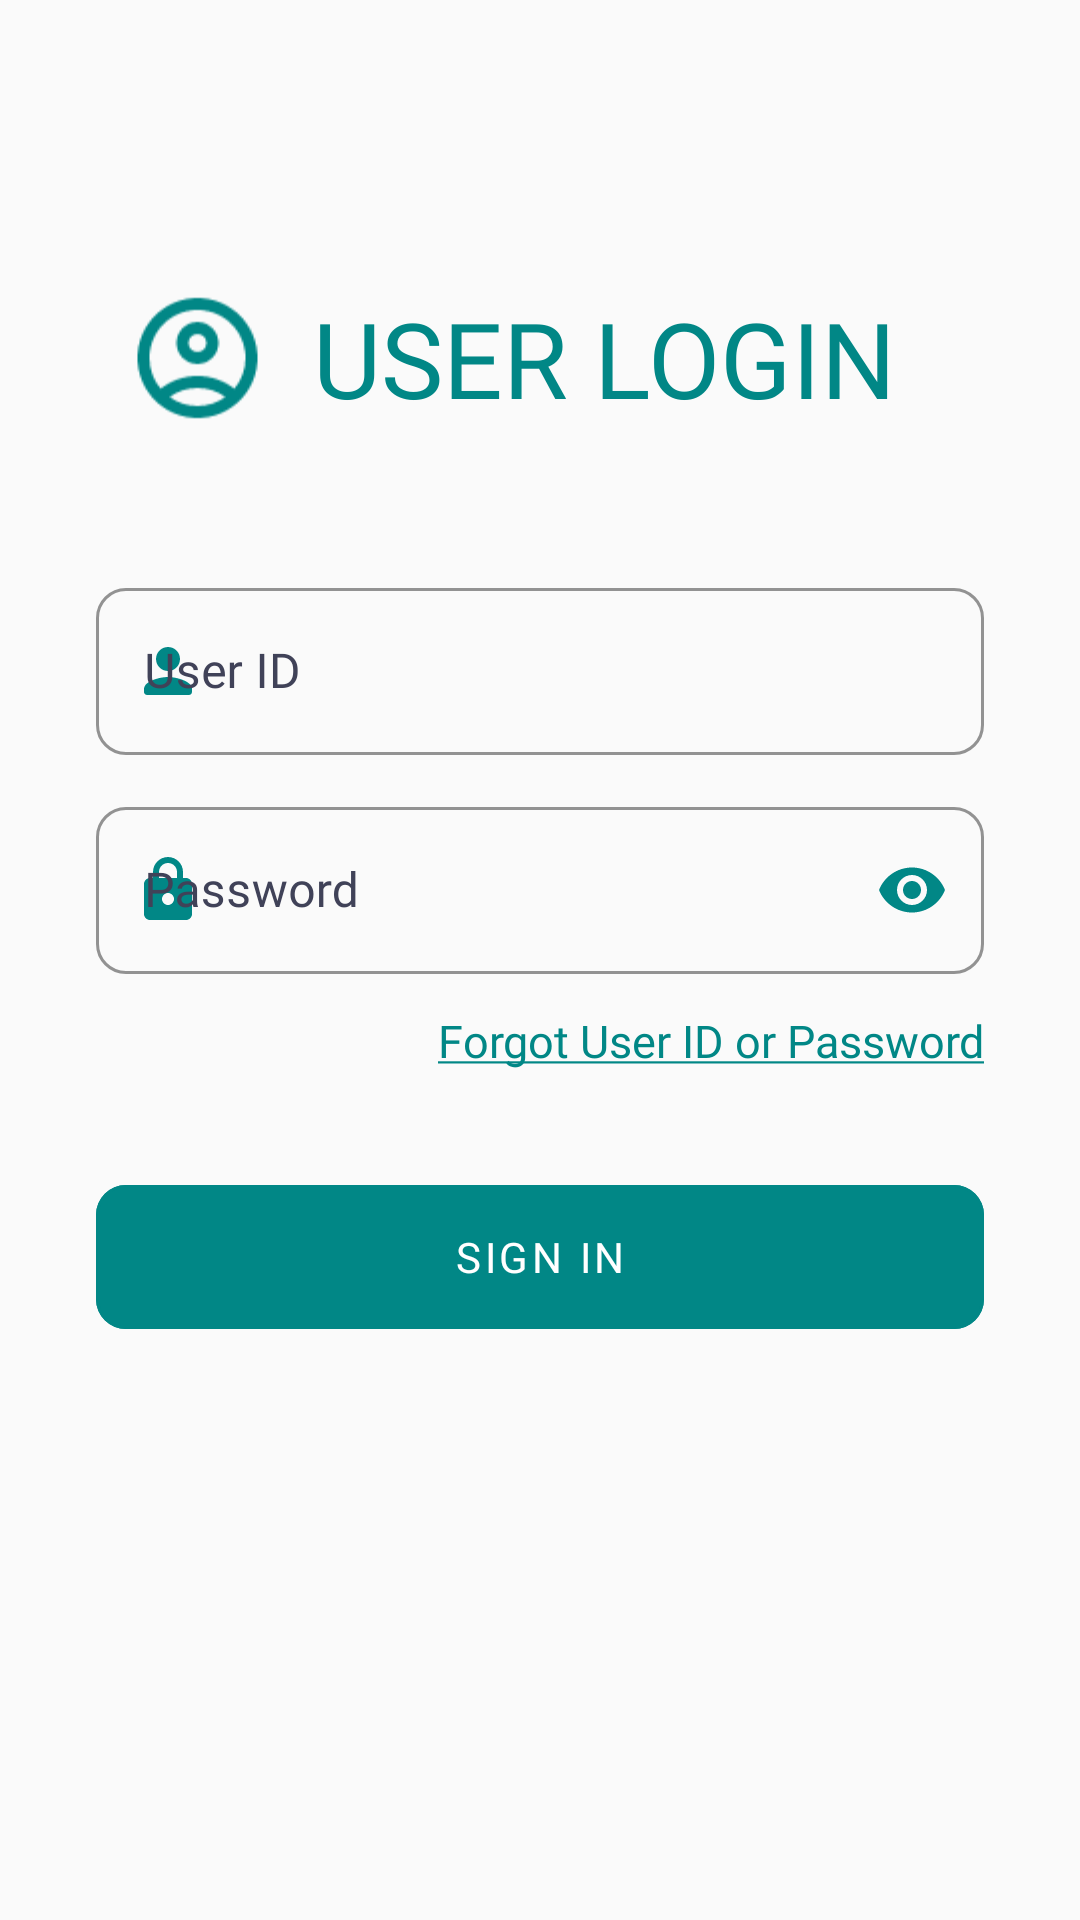

The Android layout XML behind this screen, and the referenced resources:
<!-- AndroidManifest.xml: application theme Theme.EDesk -->
<!-- res/layout/activity_user_login.xml -->
<?xml version="1.0" encoding="utf-8"?>
<ScrollView xmlns:android="http://schemas.android.com/apk/res/android"
    xmlns:app="http://schemas.android.com/apk/res-auto"
    xmlns:tools="http://schemas.android.com/tools"
    android:layout_width="match_parent"
    android:layout_height="match_parent"
    android:layout_gravity="top">


    <androidx.constraintlayout.widget.ConstraintLayout
        android:layout_width="match_parent"
        android:layout_height="wrap_content"
        tools:context=".UserLoginActivity">

        
        
        
        
        
        
        
        

        <ProgressBar
            android:id="@+id/linearProgressIndicator"
            android:layout_width="wrap_content"
            android:layout_height="wrap_content"
            app:layout_constraintBottom_toBottomOf="parent"
            app:layout_constraintEnd_toEndOf="parent"
            app:layout_constraintHorizontal_bias="0.498"
            app:layout_constraintStart_toStartOf="parent"
            app:layout_constraintTop_toTopOf="@+id/userLoginTitleLayout"
            app:layout_constraintVertical_bias="0.713"
            android:visibility="gone"/>

        <LinearLayout
            android:id="@+id/userLoginTitleLayout"
            android:layout_width="match_parent"
            android:layout_height="wrap_content"
            android:orientation="horizontal"
            android:gravity="center"
            android:paddingTop="96dp"
            android:paddingBottom="48dp"
            app:layout_constraintBottom_toTopOf="@id/userLoginIDField"
            app:layout_constraintEnd_toEndOf="parent"
            app:layout_constraintStart_toStartOf="parent"
            app:layout_constraintTop_toBottomOf="parent">


            <ImageView
                android:layout_width="wrap_content"
                android:layout_height="wrap_content"
                android:src="@drawable/ic_outline_account_circle_24"
                android:paddingStart="0dp"
                android:paddingEnd="15dp"
                android:paddingTop="0dp"
                android:scaleX="2"
                android:scaleY="2"/>


            <com.google.android.material.textview.MaterialTextView
                android:id="@+id/userLoginTitleID"
                android:layout_width="wrap_content"
                android:layout_height="wrap_content"
                android:paddingStart="4dp"
                android:fontFamily="@font/manrope_bold"
                android:text="@string/userLoginTitle"
                app:textAllCaps="true"
                android:textAlignment="center"
                android:textAllCaps="false"
                android:textColor="@color/teal_700"
                android:textSize="35sp"
                app:layout_constraintBottom_toTopOf="@id/userLoginIDField"
                app:layout_constraintEnd_toEndOf="parent"
                app:layout_constraintStart_toStartOf="parent"
                app:layout_constraintTop_toBottomOf="parent">

            </com.google.android.material.textview.MaterialTextView>


        </LinearLayout>


        <com.google.android.material.textfield.TextInputLayout
            android:id="@+id/userLoginIDField"
            style="@style/Widget.MaterialComponents.TextInputLayout.OutlinedBox"
            android:layout_width="match_parent"
            android:layout_height="wrap_content"
            android:layout_marginStart="32dp"
            android:layout_marginEnd="32dp"
            android:layout_marginBottom="12dp"
            android:clickable="true"
            android:focusable="true"
            android:focusableInTouchMode="true"
            android:hint="@string/adminLoginID"
            android:textColorHint="@color/ash"
            app:boxCornerRadiusBottomEnd="10dp"
            app:boxCornerRadiusBottomStart="10dp"
            app:boxCornerRadiusTopEnd="10dp"
            app:boxCornerRadiusTopStart="10dp"
            app:boxStrokeColor="@color/teal_700"
            app:hintAnimationEnabled="true"
            app:hintEnabled="true"
            app:hintTextColor="@color/teal_700"
            app:layout_constraintBottom_toTopOf="@id/userLoginPasswordField"
            app:layout_constraintEnd_toEndOf="parent"
            app:layout_constraintStart_toStartOf="parent"
            app:layout_constraintTop_toBottomOf="@id/userLoginTitleLayout"
            app:layout_constraintVertical_bias="0.0"
            app:startIconDrawable="@drawable/ic_round_person_24"
            app:startIconTint="@color/teal_700">

            <com.google.android.material.textfield.TextInputEditText
                android:id="@+id/userSignInID"
                android:layout_width="match_parent"
                android:layout_height="wrap_content"
                android:fontFamily="@font/manrope_bold"
                android:inputType="text" />

        </com.google.android.material.textfield.TextInputLayout>


        <com.google.android.material.textfield.TextInputLayout
            android:id="@+id/userLoginPasswordField"
            style="@style/Widget.MaterialComponents.TextInputLayout.OutlinedBox"
            android:layout_width="match_parent"
            android:layout_height="wrap_content"
            android:layout_marginStart="32dp"
            android:layout_marginEnd="32dp"
            android:clickable="true"
            android:focusable="true"
            android:focusableInTouchMode="true"
            android:hint="@string/adminLoginPassword"
            android:textColorHint="@color/ash"
            app:boxCornerRadiusBottomEnd="10dp"
            app:boxCornerRadiusBottomStart="10dp"
            app:boxCornerRadiusTopEnd="10dp"
            app:boxCornerRadiusTopStart="10dp"
            app:boxStrokeColor="@color/teal_700"
            app:endIconMode="password_toggle"
            app:endIconTint="@color/teal_700"
            app:hintAnimationEnabled="true"
            app:hintEnabled="true"
            app:hintTextColor="@color/teal_700"
            app:layout_constraintBottom_toTopOf="@id/forgotUserIDorPassword"
            app:layout_constraintEnd_toEndOf="parent"
            app:layout_constraintStart_toStartOf="parent"
            app:layout_constraintTop_toBottomOf="@id/userLoginIDField"
            app:layout_constraintVertical_bias="0.0"
            app:startIconDrawable="@drawable/ic_round_lock_24"
            app:startIconTint="@color/teal_700">

            <com.google.android.material.textfield.TextInputEditText
                android:id="@+id/userSignInPassword"
                android:layout_width="match_parent"
                android:layout_height="wrap_content"
                android:fontFamily="@font/manrope_bold"
                android:inputType="textPassword" />

        </com.google.android.material.textfield.TextInputLayout>


        <com.google.android.material.textview.MaterialTextView
            android:id="@+id/forgotUserIDorPassword"
            android:layout_width="match_parent"
            android:layout_height="wrap_content"
            android:paddingStart="32dp"
            android:paddingEnd="32dp"
            android:layout_marginTop="12dp"
            android:layout_marginBottom="32dp"
            android:fontFamily="@font/manrope_regular"
            android:text="@string/forgotUserIDorPassword"
            android:textAlignment="textEnd"
            android:textAllCaps="false"
            android:textColor="@color/teal_700"
            android:textSize="15sp"
            app:layout_constraintBottom_toTopOf="@id/userLoginSignInButton"
            app:layout_constraintEnd_toEndOf="parent"
            app:layout_constraintStart_toStartOf="parent"
            app:layout_constraintTop_toBottomOf="@id/userLoginPasswordField">

        </com.google.android.material.textview.MaterialTextView>


        <com.google.android.material.button.MaterialButton
            android:id="@+id/userLoginSignInButton"
            style="@style/Widget.MaterialComponents.Button.OutlinedButton"
            android:layout_width="match_parent"
            android:layout_height="wrap_content"
            android:layout_marginStart="32dp"
            android:layout_marginEnd="32dp"
            android:layout_marginBottom="32dp"
            android:height="60dp"
            android:fontFamily="@font/manrope_bold"
            android:text="@string/adminLoginSignIn"
            android:textColor="@color/white"
            app:backgroundTint="@color/teal_700"
            app:cornerRadius="10dp"
            app:rippleColor="@color/teal_900"
            app:strokeColor="@color/teal_700"
            app:layout_constraintBottom_toTopOf="parent"
            app:layout_constraintEnd_toEndOf="parent"
            app:layout_constraintStart_toStartOf="parent"
            app:layout_constraintTop_toBottomOf="@+id/forgotUserIDorPassword"/>

    </androidx.constraintlayout.widget.ConstraintLayout>

    
    
    
    

</ScrollView>
<!-- resources referenced by this layout -->
<resources>
  <color name="ash">#FF404258</color>
  <color name="teal_700">#FF018786</color>
  <color name="teal_900">#FF07605F</color>
  <color name="white">#FFFFFFFF</color>
  <!-- drawable ic_outline_account_circle_24 (drawable) -->
  <vector android:height="24dp" android:tint="@color/teal_700"
      android:viewportHeight="24" android:viewportWidth="24"
      android:width="24dp" xmlns:android="http://schemas.android.com/apk/res/android">
      <path android:fillColor="@android:color/white" android:pathData="M12,2C6.48,2 2,6.48 2,12s4.48,10 10,10s10,-4.48 10,-10S17.52,2 12,2zM7.35,18.5C8.66,17.56 10.26,17 12,17s3.34,0.56 4.65,1.5C15.34,19.44 13.74,20 12,20S8.66,19.44 7.35,18.5zM18.14,17.12L18.14,17.12C16.45,15.8 14.32,15 12,15s-4.45,0.8 -6.14,2.12l0,0C4.7,15.73 4,13.95 4,12c0,-4.42 3.58,-8 8,-8s8,3.58 8,8C20,13.95 19.3,15.73 18.14,17.12z"/>
      <path android:fillColor="@android:color/white" android:pathData="M12,6c-1.93,0 -3.5,1.57 -3.5,3.5S10.07,13 12,13s3.5,-1.57 3.5,-3.5S13.93,6 12,6zM12,11c-0.83,0 -1.5,-0.67 -1.5,-1.5S11.17,8 12,8s1.5,0.67 1.5,1.5S12.83,11 12,11z"/>
  </vector>
  <!-- drawable ic_round_lock_24 (drawable) -->
  <vector android:height="24dp" android:tint="@color/teal_700"
      android:viewportHeight="24" android:viewportWidth="24"
      android:width="24dp" xmlns:android="http://schemas.android.com/apk/res/android">
      <path android:fillColor="@android:color/white" android:pathData="M18,8h-1L17,6c0,-2.76 -2.24,-5 -5,-5S7,3.24 7,6v2L6,8c-1.1,0 -2,0.9 -2,2v10c0,1.1 0.9,2 2,2h12c1.1,0 2,-0.9 2,-2L20,10c0,-1.1 -0.9,-2 -2,-2zM12,17c-1.1,0 -2,-0.9 -2,-2s0.9,-2 2,-2 2,0.9 2,2 -0.9,2 -2,2zM9,8L9,6c0,-1.66 1.34,-3 3,-3s3,1.34 3,3v2L9,8z"/>
  </vector>
  <!-- drawable ic_round_person_24 (drawable) -->
  <vector android:height="24dp" android:tint="@color/teal_700"
      android:viewportHeight="24" android:viewportWidth="24"
      android:width="24dp" xmlns:android="http://schemas.android.com/apk/res/android">
      <path android:fillColor="@android:color/white" android:pathData="M12,12c2.21,0 4,-1.79 4,-4s-1.79,-4 -4,-4 -4,1.79 -4,4 1.79,4 4,4zM12,14c-2.67,0 -8,1.34 -8,4v1c0,0.55 0.45,1 1,1h14c0.55,0 1,-0.45 1,-1v-1c0,-2.66 -5.33,-4 -8,-4z"/>
  </vector>
  <string name="adminLoginID">User ID</string>
  <string name="adminLoginPassword">Password</string>
  <string name="adminLoginSignIn">Sign In</string>
  <string name="forgotUserIDorPassword"><u>Forgot User ID or Password</u></string>
  <string name="userLoginTitle">User Login</string>
  <style name="Theme.EDesk" parent="Theme.MaterialComponents.Light.Bridge">
          
          <item name="colorPrimary">@color/teal_700</item>
          <item name="colorPrimaryVariant">@color/purple_700</item>
          <item name="colorOnPrimary">@color/white</item>
          
          <item name="colorSecondary">@color/teal_200</item>
          <item name="colorSecondaryVariant">@color/teal_700</item>
          <item name="colorOnSecondary">@color/black</item>
          
          <item name="android:statusBarColor">@color/teal_900</item>
          
      </style>
  <color name="purple_700">#FF3700B3</color>
  <color name="teal_200">#FF03DAC5</color>
  <color name="black">#FF000000</color>
</resources>
